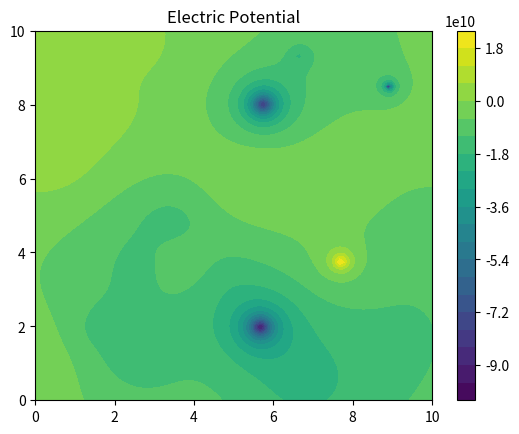
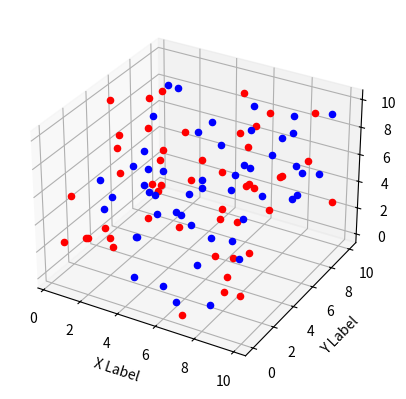

Reproduce these figures in Python, in order.
import numpy as np
import matplotlib.pyplot as plt
from mpl_toolkits import mplot3d


NUM_OF_CHARGES = 10
K = 8.9875e9

def charge():
    position = np.random.uniform(0, 10, size=3)
    value = np.random.normal()
    return position, value


def matrix(num_of_charges):
    arr = []
    for i in range(num_of_charges):
        pos, val = charge()
        row = np.append(pos, val)
        arr.append(row)
    # print(arr)
    return arr


def plot(data):
    fig = plt.figure()
    ax = fig.add_subplot(projection='3d')
    for row in data:
        if row[3] > 0:
            ax.scatter(row[0], row[1], row[2], color='red')
        if row[3] <= 0:
            ax.scatter(row[0], row[1], row[2], color='blue')

    ax.set_xlabel('X Label')
    ax.set_ylabel('Y Label')
    ax.set_zlabel('Z Label')

    plt.show()


def potential(a, b, h, data):
    """
    calculating potential in one point(a,b,h) from all charges
    :param a: x coordinate of the point
    :param b: y coordinate of the point
    :param h: z coordinate of the point
    :param data: matrix of chargessss uwu
    :return: potential in this one point
    """
    potentials = []
    for row in data:
        delta_x = row[0] - a
        delta_y = row[1] - b
        delta_z = row[2] - h
        q = row[3]
        sumsum = delta_x ** 2 + delta_y ** 2 + delta_z ** 2
        V = (K * q) / np.sqrt(sumsum)
        potentials.append(V)
    return sum(potentials)


def isoline(h, data):
    grid_len = 100
    xlist = np.linspace(0, 10, grid_len)
    ylist = np.linspace(0, 10, grid_len)
    array = np.zeros((grid_len, grid_len))
    for a_ind, a in enumerate(xlist):
        for b_ind, b in enumerate(ylist):
            array[a_ind, b_ind] = potential(a, b, h, data)

    X, Y = np.meshgrid(xlist, ylist)
    fig, ax = plt.subplots(1, 1)
    cp = ax.contourf(X, Y, array, levels=20)
    fig.colorbar(cp)
    ax.set_title('Electric Potential')
    plt.show()

data = matrix(100)
isoline(5, data)
plot(data)



